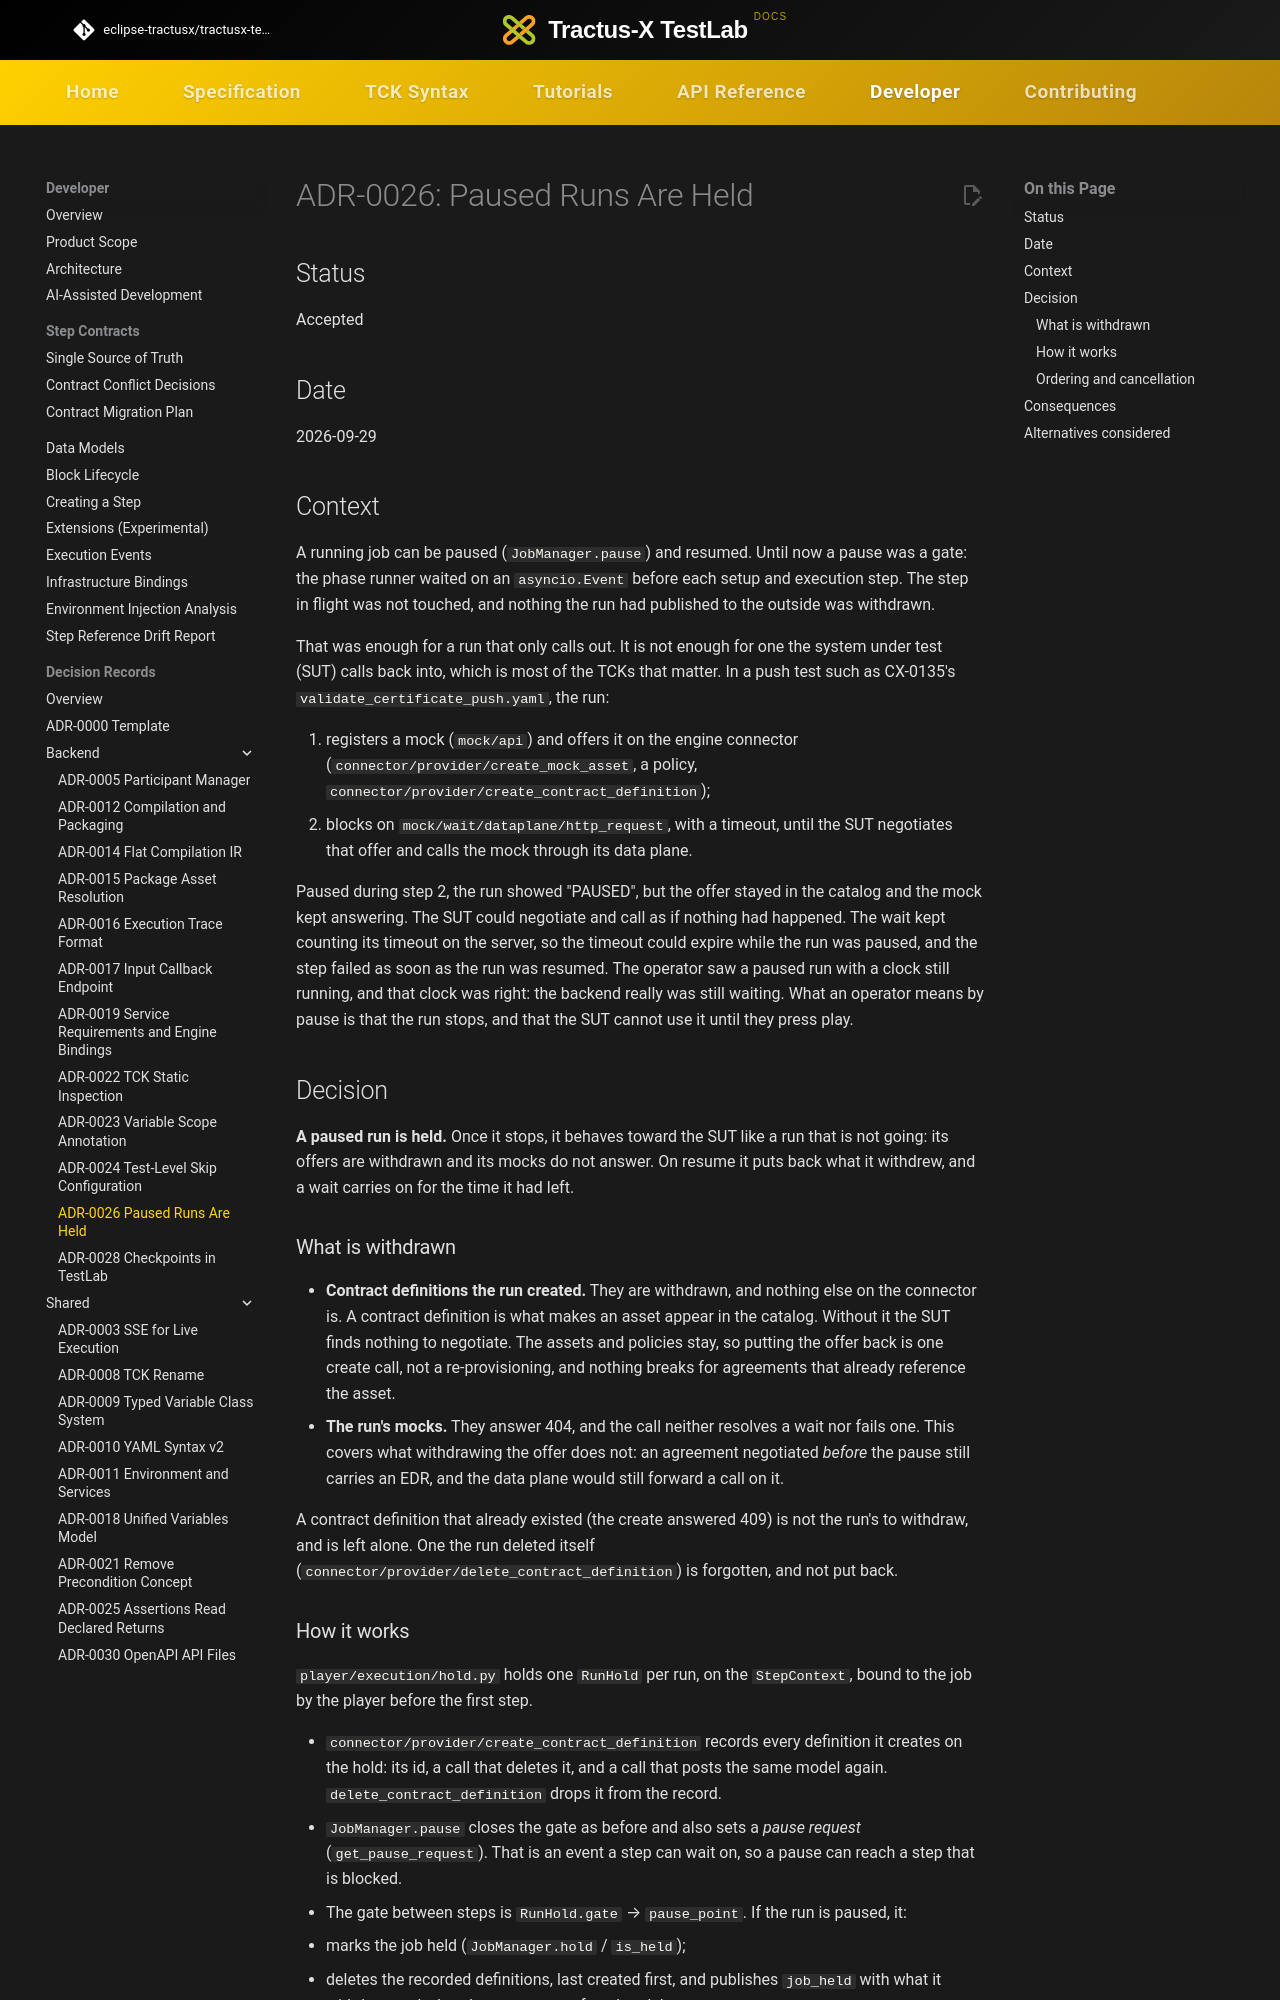

repository: eclipse-tractusx/tractusx-testlab · page: developer/decision-records/backend/ADR-0026-paused-runs-are-held/index.html · generator: mkdocs

<!--
 Eclipse Tractus-X - Tractus-X TestLab

 Copyright (c) 2026 Contributors to the Eclipse Foundation

 See the NOTICE file(s) distributed with this work for additional
 information regarding copyright ownership.

 This work is made available under the terms of the
 Creative Commons Attribution 4.0 International (CC-BY-4.0) license,
 which is available at
 https://creativecommons.org/licenses/by/4.0/legalcode.

 SPDX-License-Identifier: CC-BY-4.0
-->
<!-- This code was partially generated using artificial intelligence (AI) (Tool: Claude Code, Model: Claude Fable 5.1). -->
<!-- It was reviewed and tested by a human committer. -->

# ADR-0026: Paused Runs Are Held

## Status

Accepted

## Date

2026-09-29

## Context

A running job can be paused (`JobManager.pause`) and resumed. Until now a pause
was a gate: the phase runner waited on an `asyncio.Event` before each setup and
execution step. The step in flight was not touched, and nothing the run had
published to the outside was withdrawn.

That was enough for a run that only calls out. It is not enough for one the
system under test (SUT) calls back into, which is most of the TCKs that
matter. In a push test such as CX-0135's
`validate_certificate_push.yaml`, the run:

1. registers a mock (`mock/api`) and offers it on the engine connector
   (`connector/provider/create_mock_asset`, a policy,
   `connector/provider/create_contract_definition`);
2. blocks on `mock/wait/dataplane/http_request`, with a timeout, until the SUT
   negotiates that offer and calls the mock through its data plane.

Paused during step 2, the run showed "PAUSED", but the offer stayed in the
catalog and the mock kept answering. The SUT could negotiate and call as if
nothing had happened. The wait kept counting its timeout on the server, so
the timeout could expire while the run was paused, and the step failed as soon
as the run was resumed. The operator saw a paused run with a clock still
running, and that clock was right: the backend really was still waiting. What
an operator means by pause is that the run stops, and that the SUT cannot use
it until they press play.

## Decision

**A paused run is held.** Once it stops, it behaves toward the SUT like a run
that is not going: its offers are withdrawn and its mocks do not answer. On
resume it puts back what it withdrew, and a wait carries on for the time it
had left.

### What is withdrawn

- **Contract definitions the run created.** They are withdrawn, and nothing
  else on the connector is. A contract definition is what makes an asset appear
  in the catalog. Without it the SUT finds nothing to negotiate. The assets
  and policies stay, so putting the offer back is one create call, not a
  re-provisioning, and nothing breaks for agreements that already reference
  the asset.
- **The run's mocks.** They answer 404, and the call neither resolves a wait nor
  fails one. This covers what withdrawing the offer does not: an agreement
  negotiated *before* the pause still carries an EDR, and the data plane would
  still forward a call on it.

A contract definition that already existed (the create answered 409) is not
the run's to withdraw, and is left alone. One the run deleted itself
(`connector/provider/delete_contract_definition`) is forgotten, and not put
back.
